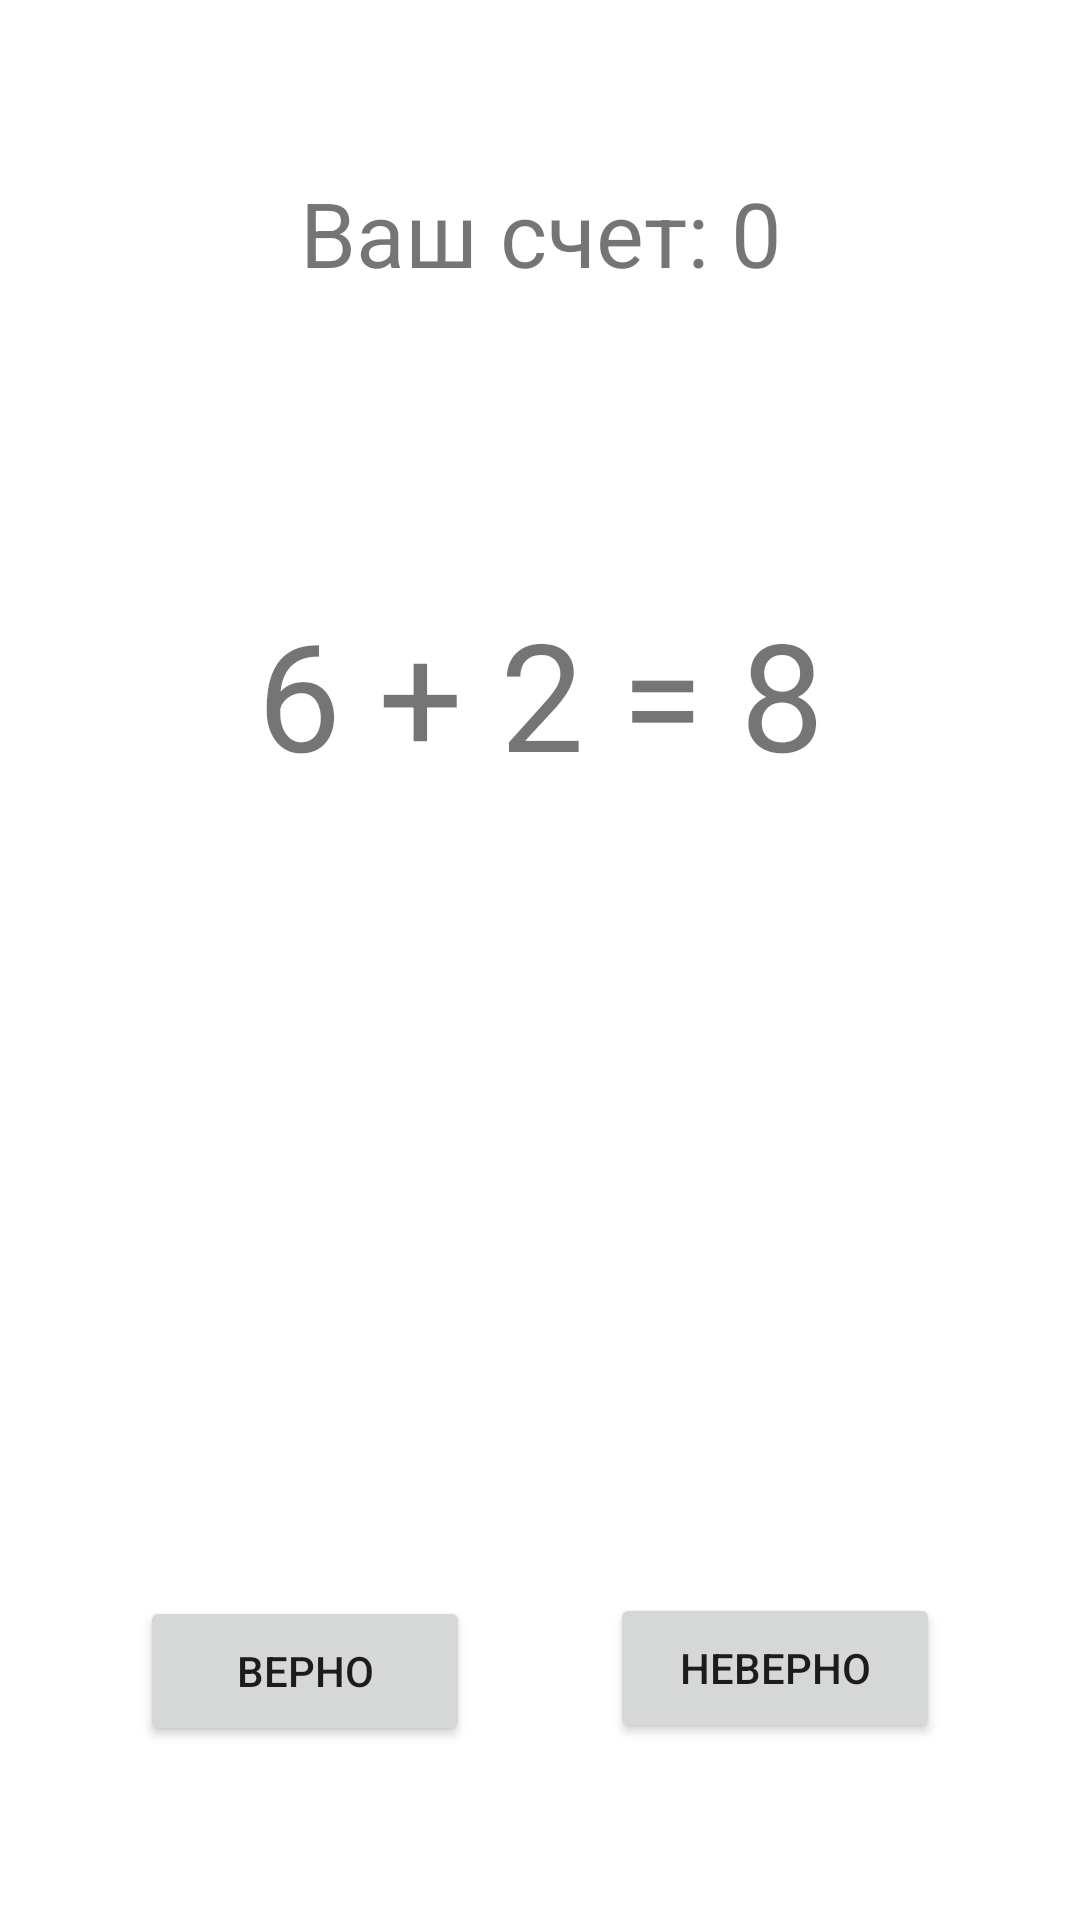

The Android layout XML behind this screen, and the referenced resources:
<!-- AndroidManifest.xml: application theme Theme.Brain_training -->
<!-- res/layout/activity_main.xml -->
<?xml version="1.0" encoding="utf-8"?>
<androidx.constraintlayout.widget.ConstraintLayout xmlns:android="http://schemas.android.com/apk/res/android"
    xmlns:app="http://schemas.android.com/apk/res-auto"
    xmlns:tools="http://schemas.android.com/tools"
    android:layout_width="match_parent"
    android:layout_height="match_parent"
    tools:context=".MainActivity">

    <TextView
        android:id="@+id/textView_score"
        android:layout_width="match_parent"
        android:layout_height="wrap_content"
        android:layout_marginBottom="100dp"
        android:text="Ваш счет: 0"
        android:textAlignment="center"
        android:textSize="30sp"
        app:layout_constraintBottom_toTopOf="@+id/textView_task"
        app:layout_constraintEnd_toEndOf="parent"
        app:layout_constraintHorizontal_bias="0.0"
        app:layout_constraintStart_toStartOf="parent" />

    <TextView
        android:id="@+id/textView_task"
        android:layout_width="match_parent"
        android:layout_height="wrap_content"
        android:layout_marginLeft="10dp"
        android:layout_marginRight="10dp"
        android:layout_marginBottom="50dp"
        android:text="@string/example"
        android:textAlignment="center"
        android:textSize="50sp"
        app:layout_constraintBottom_toBottomOf="parent"
        app:layout_constraintEnd_toEndOf="parent"
        app:layout_constraintHorizontal_bias="0.157"
        app:layout_constraintStart_toStartOf="parent"
        app:layout_constraintTop_toTopOf="parent"
        app:layout_constraintVertical_bias="0.378" />

    <Button
        android:id="@+id/btn_false"
        android:layout_width="110dp"
        android:layout_height="50dp"
        android:text="@string/ans_false"
        app:layout_constraintBottom_toBottomOf="parent"
        app:layout_constraintEnd_toEndOf="parent"
        app:layout_constraintHorizontal_bias="0.5"
        app:layout_constraintStart_toEndOf="@+id/btn_true"
        app:layout_constraintTop_toTopOf="parent"
        app:layout_constraintVertical_bias="0.9" />

    <Button
        android:id="@+id/btn_true"
        android:layout_width="110dp"
        android:layout_height="50dp"
        android:text="@string/ans_true"
        app:layout_constraintBottom_toBottomOf="parent"
        app:layout_constraintEnd_toStartOf="@+id/btn_false"
        app:layout_constraintHorizontal_bias="0.5"
        app:layout_constraintStart_toStartOf="parent"
        app:layout_constraintTop_toBottomOf="@+id/textView_task"
        app:layout_constraintVertical_bias="0.822" />


</androidx.constraintlayout.widget.ConstraintLayout>
<!-- resources referenced by this layout -->
<resources>
  <string name="ans_false">неверно</string>
  <string name="ans_true">верно</string>
  <string name="example">6 + 2 = 8</string>
  <style name="Theme.Brain_training" parent="Theme.MaterialComponents.DayNight.DarkActionBar">
          
          <item name="colorPrimary">@color/purple_500</item>
          <item name="colorPrimaryVariant">@color/purple_700</item>
          <item name="colorOnPrimary">@color/white</item>
          
          <item name="colorSecondary">@color/teal_200</item>
          <item name="colorSecondaryVariant">@color/teal_700</item>
          <item name="colorOnSecondary">@color/black</item>
          
          <item name="android:statusBarColor">?attr/colorPrimaryVariant</item>
          
      </style>
  <color name="purple_500">#FF6200EE</color>
  <color name="purple_700">#FF3700B3</color>
  <color name="white">#FFFFFFFF</color>
  <color name="teal_200">#FF03DAC5</color>
  <color name="teal_700">#FF018786</color>
  <color name="black">#FF000000</color>
</resources>
